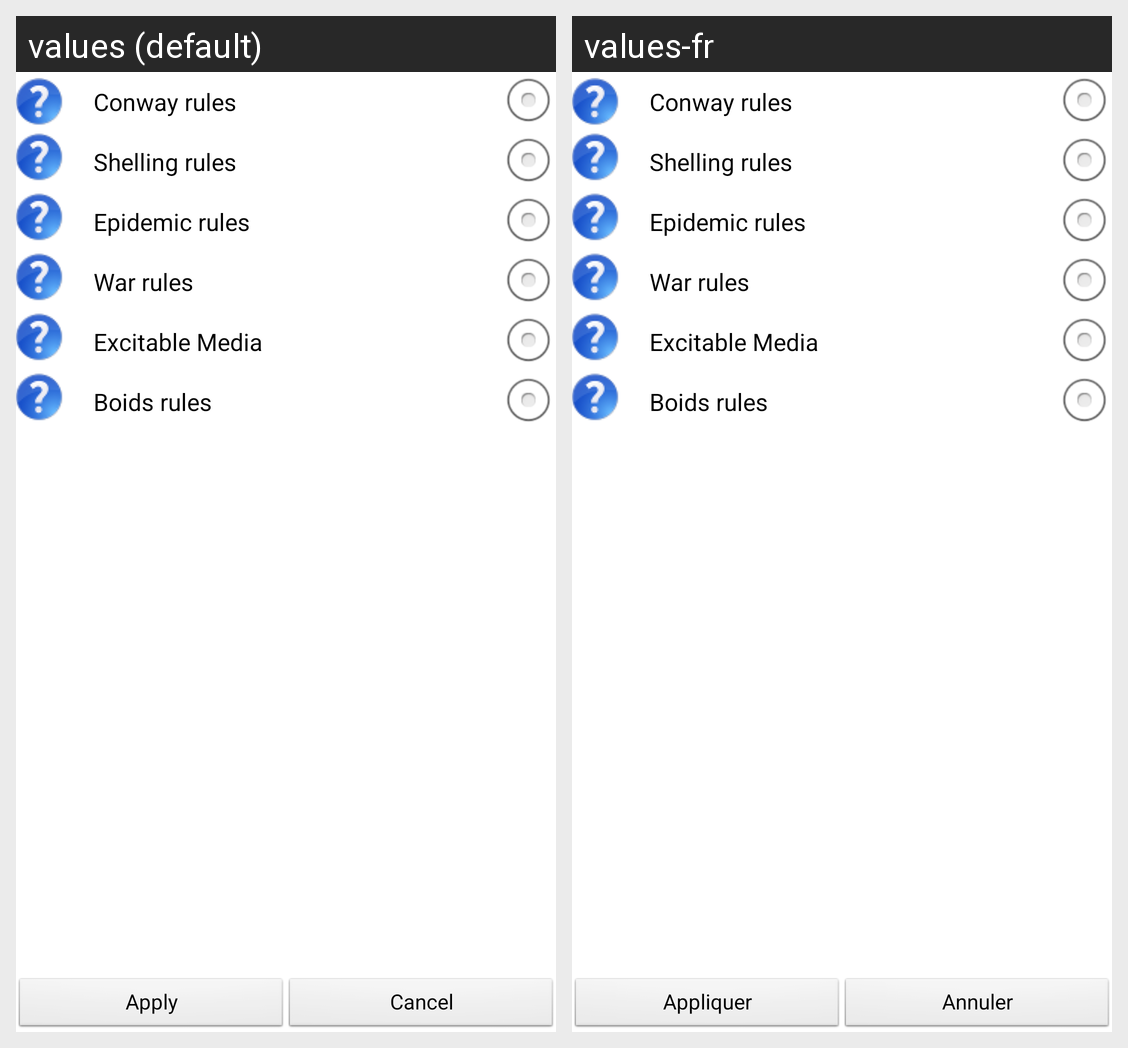

The same Android screen rendered under two of its app's locales, left to right. List the strings drawn on it with the default value and each locale's translation.
Android screen res/layout/activity_settings.xml rendered under 2 locales, left to right: values (default), values-fr. Device: Nexus 5 (rendered at 1080×1920; each locale shown at half size, 540×960, under a caption strip naming it); theme AppTheme.
Strings drawn on this screen, with the default value and each locale's value (text and hints the layout hard-codes, and strings that could not be matched under every locale, appear in the picture but are not listed):

setting_choice_conway
  values: Conway rules
  values-fr: Conway rules

setting_choice_shelling
  values: Shelling rules
  values-fr: Shelling rules

setting_choice_epidemic
  values: Epidemic rules
  values-fr: Epidemic rules

setting_choice_war
  values: War rules
  values-fr: War rules

setting_choice_excitable_media
  values: Excitable Media
  values-fr: Excitable Media

setting_choice_boids
  values: Boids rules
  values-fr: Boids rules

button_apply
  values: Apply
  values-fr: Appliquer

button_cancel
  values: Cancel
  values-fr: Annuler
